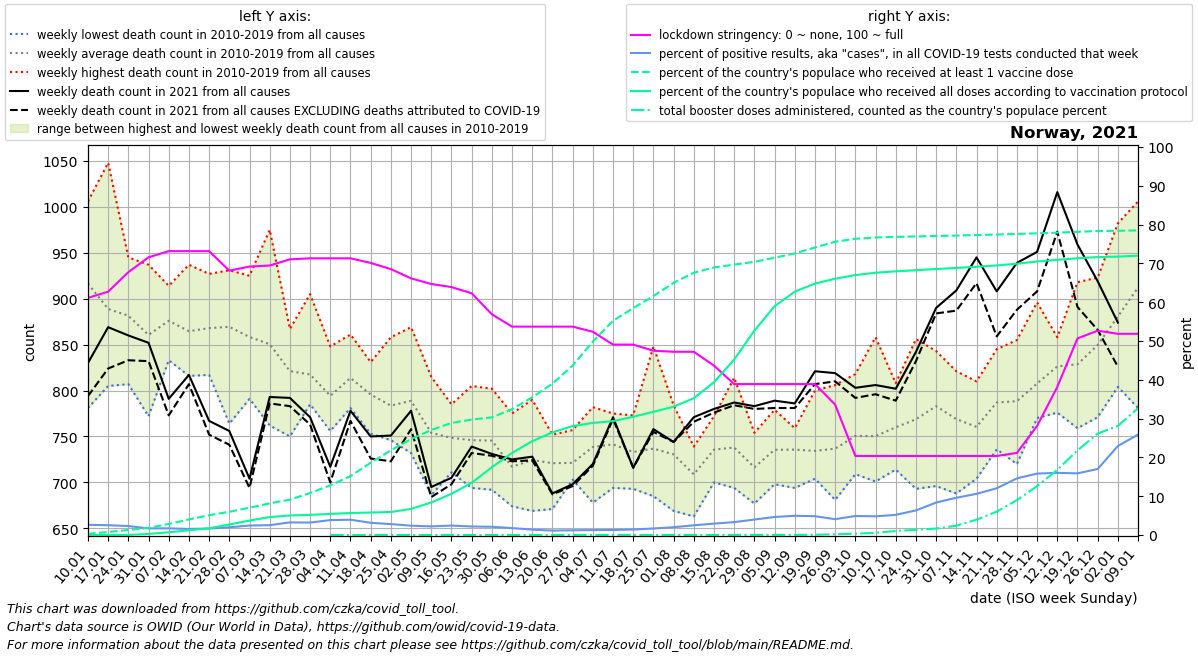

The table this chart was drawn from, first rows:
date, location, time_unit, time, deaths_2010_all_ages, deaths_2011_all_ages, deaths_2012_all_ages, deaths_2013_all_ages, deaths_2014_all_ages, deaths_2015_all_ages, deaths_2016_all_ages, deaths_2017_all_ages, deaths_2018_all_ages, deaths_2019_all_ages, deaths_2020_all_ages, deaths_2021_all_ages, deaths_2022_all_ages, new_deaths, new_cases_smoothed, new_tests_smoothed, stringency_index, people_vaccinated, people_fully_vaccinated, total_boosters
2021-01-10, Norway, weekly, 1, 886.0, 977.0, 895.0, 1004, 781.0, 937.0, 870.0, 1006, 938.0, 871.0, 862.0, 830.0, , 36.0, 608.7, 23115, 61.11, 16569, 19.8, 
2021-01-17, Norway, weekly, 2, 878.0, 909.0, 824.0, 884.0, 805.0, 977.0, 864.0, 1048, 872.0, 827.0, 952.0, 869.0, , 45.0, 567, 22408, 62.7, 42220, 64.14, 
2021-01-24, Norway, weekly, 3, 807.0, 852.0, 881.0, 909.0, 830.0, 913.0, 939.0, 928.0, 945.0, 811.0, 837.0, 860.0, , 27.0, 372.5, 16108, 67.73, 72019, 1731, 
2021-01-31, Norway, weekly, 4, 772.0, 859.0, 821.0, 921.0, 809.0, 930.0, 937.0, 866.0, 857.0, 834.0, 862.0, 852.0, , 20.0, 293.8, 17219, 71.56, 100652, 14667, 
2021-02-07, Norway, weekly, 5, 842.0, 833.0, 863.0, 909.0, 836.0, 911.0, 881.0, 914.0, 881.0, 889.0, 815.0, 791.0, , 18.0, 271.3, 15740, 73.15, 155444, 38683, 
2021-02-14, Norway, weekly, 6, 863.0, 816.0, 937.0, 893.0, 817.0, 898.0, 852.0, 823.0, 904.0, 843.0, 796.0, 817.0, , 10.0, 248.3, 15971, 73.15, 219514, 66530, 
2021-02-21, Norway, weekly, 7, 873.0, 826.0, 919.0, 867.0, 817.0, 866.0, 826.0, 845.0, 927.0, 914.0, 855.0, 767.0, , 15.0, 272, 16246, 73.15, 279198, 94967, 
2021-02-28, Norway, weekly, 8, 915.0, 839.0, 898.0, 903.0, 801.0, 931.0, 764.0, 898.0, 917.0, 828.0, 813.0, 756.0, , 15.0, 317.6, 15970, 68.12, 327399, 147685, 
2021-03-07, Norway, weekly, 9, 841.0, 791.0, 883.0, 871.0, 810.0, 925.0, 873.0, 863.0, 907.0, 819.0, 836.0, 704.0, , 10.0, 494.4, 20172, 69.18, 385037, 203880, 
2021-03-14, Norway, weekly, 10, 831.0, 857.0, 860.0, 826.0, 789.0, 975.0, 762.0, 822.0, 950.0, 833.0, 799.0, 793.0, , 7.0, 665.2, 26231, 69.44, 445875, 252783, 
2021-03-21, Norway, weekly, 11, 787.0, 750.0, 865.0, 857.0, 812.0, 836.0, 798.0, 804.0, 867.0, 836.0, 826.0, 792.0, , 9.0, 898.5, 27650, 71.03, 498344, 275307, 
2021-03-28, Norway, weekly, 12, 838.0, 800.0, 818.0, 839.0, 795.0, 785.0, 802.0, 788.0, 905.0, 805.0, 809.0, 771.0, , 8.0, 921.3, 28677, 71.3, 591843, 283407, 
2021-04-04, Norway, weekly, 13, 813.0, 791.0, 848.0, 828.0, 757.0, 795.0, 759.0, 756.0, 807.0, 789.0, 854.0, 717.0, , 17.0, 827.8, 21505, 71.3, 700626, 297720, 5.833
2021-04-11, Norway, weekly, 14, 792.0, 838.0, 861.0, 813.0, 836.0, 786.0, 802.0, 809.0, 819.0, 781.0, 831.0, 778.0, , 11.0, 721.8, 18298, 71.3, 829638, 310084, 8.429
2021-04-18, Norway, weekly, 15, 795.0, 829.0, 831.0, 821.0, 753.0, 795.0, 773.0, 776.0, 827.0, 757.0, 840.0, 750.0, , 24.0, 627.2, 19942, 70.11, 1017787, 317118, 15.71
2021-04-25, Norway, weekly, 16, 746.0, 790.0, 833.0, 780.0, 858.0, 777.0, 756.0, 757.0, 778.0, 761.0, 816.0, 751.0, , 28.0, 482.9, 17158, 68.52, 1193046, 324622, 20.0
2021-05-02, Norway, weekly, 17, 757.0, 816.0, 814.0, 869.0, 732.0, 749.0, 755.0, 816.0, 781.0, 799.0, 777.0, 778.0, , 20.0, 430.4, 17904, 66.14, 1350940, 367833, 26.86
2021-05-09, Norway, weekly, 18, 760.0, 745.0, 815.0, 757.0, 755.0, 686.0, 748.0, 745.0, 756.0, 773.0, 749.0, 695.0, , 11.0, 403.6, 18109, 64.68, 1479257, 458759, 38.57
2021-05-16, Norway, weekly, 19, 785.0, 760.0, 753.0, 733.0, 772.0, 728.0, 711.0, 733.0, 738.0, 772.0, 741.0, 705.0, , 7.0, 426.5, 17509, 63.89, 1578464, 579231, 61.86
2021-05-23, Norway, weekly, 20, 777.0, 707.0, 766.0, 782.0, 805.0, 707.0, 776.0, 694.0, 714.0, 732.0, 685.0, 739.0, , 7.0, 375, 16993, 62.3, 1625753, 735971, 84.86
2021-05-30, Norway, weekly, 21, 710.0, 802.0, 763.0, 727.0, 792.0, 780.0, 713.0, 735.0, 692.0, 741.0, 740.0, 731.0, , 2.0, 431.6, 20285, 56.88, 1656690, 954558, 119.6
2021-06-06, Norway, weekly, 22, 775.0, 724.0, 725.0, 705.0, 674.0, 716.0, 679.0, 688.0, 757.0, 728.0, 662.0, 725.0, , 2.0, 314.9, 17596, 53.7, 1772372, 1156041, 151.7
2021-06-13, Norway, weekly, 23, 710.0, 745.0, 790.0, 682.0, 746.0, 758.0, 669.0, 724.0, 713.0, 707.0, 677.0, 728.0, , 4.0, 214.3, 15407, 53.7, 1939538, 1321705, 178.4
2021-06-20, Norway, weekly, 24, 722.0, 752.0, 732.0, 700.0, 690.0, 746.0, 729.0, 732.0, 671.0, 735.0, 730.0, 688.0, , 1.0, 176.3, 15388, 53.7, 2130965, 1444878, 211.9
2021-06-27, Norway, weekly, 25, 710.0, 726.0, 737.0, 715.0, 705.0, 712.0, 725.0, 757.0, 703.0, 723.0, 739.0, 698.0, , 2.0, 182.4, 14946, 53.7, 2387203, 1534846, 250.4
2021-07-04, Norway, weekly, 26, 757.0, 765.0, 782.0, 696.0, 715.0, 752.0, 678.0, 733.0, 741.0, 767.0, 684.0, 720.0, , 2.0, 188.1, 14784, 52.38, 2723776, 1578506, 282.6
2021-07-11, Norway, weekly, 27, 737.0, 694.0, 735.0, 752.0, 753.0, 721.0, 756.0, 756.0, 775.0, 735.0, 697.0, 771.0, , 2.0, 180.5, 13839, 49.07, 3017234, 1603915, 589.9
2021-07-18, Norway, weekly, 28, 730.0, 738.0, 740.0, 760.0, 773.0, 693.0, 734.0, 694.0, 737.0, 732.0, 668.0, 716.0, , 0.0, 166.6, 11747, 49.07, 3196389, 1665456, 706.0
2021-07-25, Norway, weekly, 29, 734.0, 848.0, 730.0, 706.0, 734.0, 722.0, 685.0, 748.0, 720.0, 741.0, 754.0, 758.0, , 3.0, 187.9, 11149, 47.48, 3364885, 1735420, 748.1
2021-08-01, Norway, weekly, 30, 740.0, 747.0, 740.0, 682.0, 784.0, 669.0, 721.0, 728.0, 773.0, 721.0, 729.0, 744.0, , 0.0, 259.3, 12884, 47.22, 3552239, 1806586, 782.4
2021-08-08, Norway, weekly, 31, 712.0, 734.0, 702.0, 734.0, 739.0, 663.0, 709.0, 691.0, 677.0, 727.0, 746.0, 771.0, , 5.0, 375.9, 14978, 47.22, 3694071, 1926958, 823.4
2021-08-15, Norway, weekly, 32, 772.0, 759.0, 749.0, 765.0, 721.0, 700.0, 739.0, 742.0, 705.0, 705.0, 738.0, 780.0, , 4.0, 476.1, 16202, 43.65, 3767691, 2152452, 877.4
2021-08-22, Norway, weekly, 33, 754.0, 814.0, 745.0, 743.0, 778.0, 698.0, 717.0, 704.0, 694.0, 733.0, 734.0, 787.0, , 3.0, 567.6, 17064, 38.89, 3808353, 2471449, 1044
2021-08-29, Norway, weekly, 34, 724.0, 734.0, 721.0, 714.0, 685.0, 732.0, 684.0, 739.0, 754.0, 677.0, 745.0, 783.0, , 3.0, 935.1, 23434, 38.89, 3847340, 2879214, 1332
2021-09-05, Norway, weekly, 35, 740.0, 764.0, 698.0, 734.0, 752.0, 720.0, 723.0, 730.0, 715.0, 779.0, 699.0, 789.0, , 8.0, 1383, 29758, 38.89, 3906067, 3222325, 1576
2021-09-12, Norway, weekly, 36, 758.0, 738.0, 757.0, 741.0, 744.0, 745.0, 759.0, 708.0, 694.0, 713.0, 710.0, 786.0, , 5.0, 1382, 27887, 38.89, 3966412, 3427428, 1837
2021-09-19, Norway, weekly, 37, 767.0, 742.0, 800.0, 755.0, 737.0, 712.0, 714.0, 704.0, 705.0, 707.0, 785.0, 821.0, , 14.0, 1037, 21366, 38.89, 4049361, 3541080, 4040
2021-09-26, Norway, weekly, 38, 754.0, 806.0, 761.0, 746.0, 697.0, 750.0, 681.0, 697.0, 720.0, 755.0, 773.0, 819.0, , 9.0, 713.4, 17474, 33.6, 4130730, 3609644, 10483
2021-10-03, Norway, weekly, 39, 786.0, 773.0, 751.0, 757.0, 747.0, 709.0, 740.0, 713.0, 712.0, 818.0, 743.0, 803.0, , 11.0, 593, 12068, 20.37, 4172084, 3660824, 18303
2021-10-10, Norway, weekly, 40, 858.0, 797.0, 732.0, 715.0, 751.0, 766.0, 741.0, 733.0, 701.0, 710.0, 783.0, 806.0, , 10.0, 455.8, 9450, 20.37, 4190412, 3694423, 30467
2021-10-17, Norway, weekly, 41, 784.0, 749.0, 752.0, 808.0, 760.0, 752.0, 731.0, 764.0, 714.0, 786.0, 743.0, 802.0, , 13.0, 406.2, 7824, 20.37, 4199063, 3713924, 56907
2021-10-24, Norway, weekly, 42, 856.0, 740.0, 787.0, 790.0, 768.0, 741.0, 786.0, 693.0, 744.0, 782.0, 713.0, 842.0, , 10.0, 501, 7899, 20.37, 4205335, 3729554, 72571
2021-10-31, Norway, weekly, 43, 843.0, 807.0, 791.0, 797.0, 787.0, 752.0, 773.0, 792.0, 696.0, 792.0, 796.0, 890.0, , 6.0, 828.3, 9887, 20.37, 4211319, 3746483, 90914
2021-11-07, Norway, weekly, 44, 783.0, 809.0, 821.0, 758.0, 751.0, 745.0, 688.0, 746.0, 814.0, 774.0, 791.0, 909.0, , 22.0, 1208, 12573, 20.37, 4217634, 3761776, 130932
2021-11-14, Norway, weekly, 45, 766.0, 752.0, 773.0, 707.0, 783.0, 748.0, 810.0, 704.0, 776.0, 786.0, 776.0, 945.0, , 28.0, 1552, 14629, 20.37, 4224902, 3778068, 216405
2021-11-21, Norway, weekly, 46, 845.0, 762.0, 770.0, 798.0, 783.0, 753.0, 818.0, 760.0, 736.0, 845.0, 779.0, 908.0, , 49.0, 1882, 15618, 20.37, 4232641, 3796385, 328920
2021-11-28, Norway, weekly, 47, 802.0, 812.0, 765.0, 805.0, 805.0, 745.0, 855.0, 791.0, 720.0, 784.0, 800.0, 939.0, , 51.0, 2360, 16158, 21.16, 4240768, 3821101, 491680
2021-12-05, Norway, weekly, 48, 896.0, 831.0, 793.0, 806.0, 783.0, 831.0, 789.0, 770.0, 802.0, 776.0, 774.0, 951.0, , 43.0, 3082, 19473, 28.11, 4249264, 3852025, 689350
2021-12-12, Norway, weekly, 49, 837.0, 846.0, 858.0, 776.0, 820.0, 804.0, 819.0, 832.0, 821.0, 850.0, 788.0, 1016, , 43.0, 4160, 25952, 38.16, 4258431, 3876158, 918107
2021-12-19, Norway, weekly, 50, 829.0, 817.0, 875.0, 807.0, 841.0, 816.0, 918.0, 844.0, 759.0, 780.0, 840.0, 959.0, , 68.0, 4724, 29734, 50.66, 4270443, 3897909, 1191878
2021-12-26, Norway, weekly, 51, 912.0, 846.0, 874.0, 833.0, 852.0, 786.0, 923.0, 897.0, 802.0, 771.0, 823.0, 919.0, , 53.0, 4084, 23998, 52.64, 4281328, 3914707, 1429017
2022-01-02, Norway, weekly, 52, 911.0, 862.0, 980.0, 858.0, 814.0, 833.0, 982.0, 891.0, 871.0, 804.0, 830.0, 874.0, , 48.0, 3419, 14905, 51.85, 4284907, 3920901, 1536267
2022-01-09, Norway, weekly, 1, 977.0, 895.0, 1004, 781.0, 937.0, 851.5, 1006, 938.0, 871.0, 862.0, 839.0, , , 45.0, 5241, 20242, 51.85, 4290646, 3934202, 1787031
